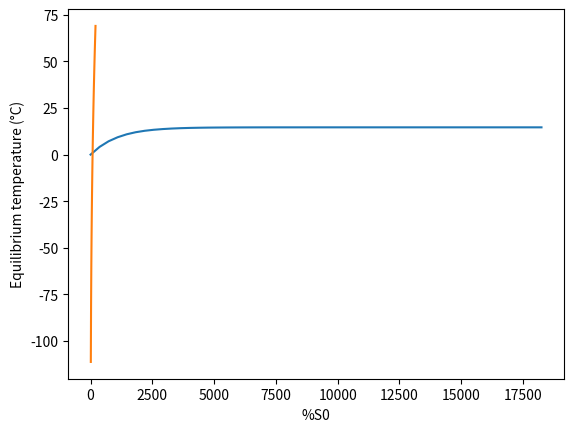

The script that saved this image:
import numpy as np
import matplotlib.pyplot as plt
from scipy.integrate import solve_ivp
from scipy import constants

sigma = constants.Stefan_Boltzmann
alpha = 0.3
epsilon = 0.77
e_LW = 1 - epsilon / 2.0
S0 = 1367.0
rho = 1000.0
cp = 4218.0
h_ml = 70.0
Ceff = rho * cp * h_ml

def flux(T, S):
    return (1 - alpha) * S / 4 - e_LW * sigma * T ** 4

def newtown(f, x0, tol=1e-8, max_iter=100, n_tol=1e-7):
    for i in range(max_iter):
        fx = f(x0)
        dfx = (f(x0 + n_tol) - f(x0)) / n_tol
        x1 = x0 - fx / dfx
        if abs(x1 - x0) < tol and abs(fx) < tol:
            break
        x0 = x1
    return x1

def dT(t, T):
    return flux(T, S0) / Ceff * 24 * 3600

def simulate(T_initial, t_span):
    sol = solve_ivp(dT, t_span, [273.15], t_eval=np.linspace(0, 50 * 365, 51), method='Radau')
    sol.y[0] -= 273.15
    plt.plot(sol.t, sol.y[0])
    plt.xlabel('days')
    plt.ylabel('°C')
    plt.grid()
    plt.show()

if __name__ == "__main__":
    # (a)
    T0 = 20 + 273.15
    S = S0
    T = newtown(lambda T: flux(T, S), T0)
    print(f"Equilibrium temperature: {T - 273.15:.2f} °C")

    # (b) 50 years simulation
    t_span = (0, 50 * 365)
    simulate(T0, t_span)

    # (c) different values of S
    S_values = np.linspace(10, 200, 20)
    T_values = []
    for S_coeff in S_values:
        S = S_coeff * S0 / 100
        T = newtown(lambda T: flux(T, S), T0)
        T_values.append(T - 273.15)
    T_values = np.array(T_values)
    plt.plot(S_values, T_values)
    plt.xlabel('%S0')
    plt.ylabel('Equilibrium temperature (°C)')
    plt.grid()
    plt.show()

